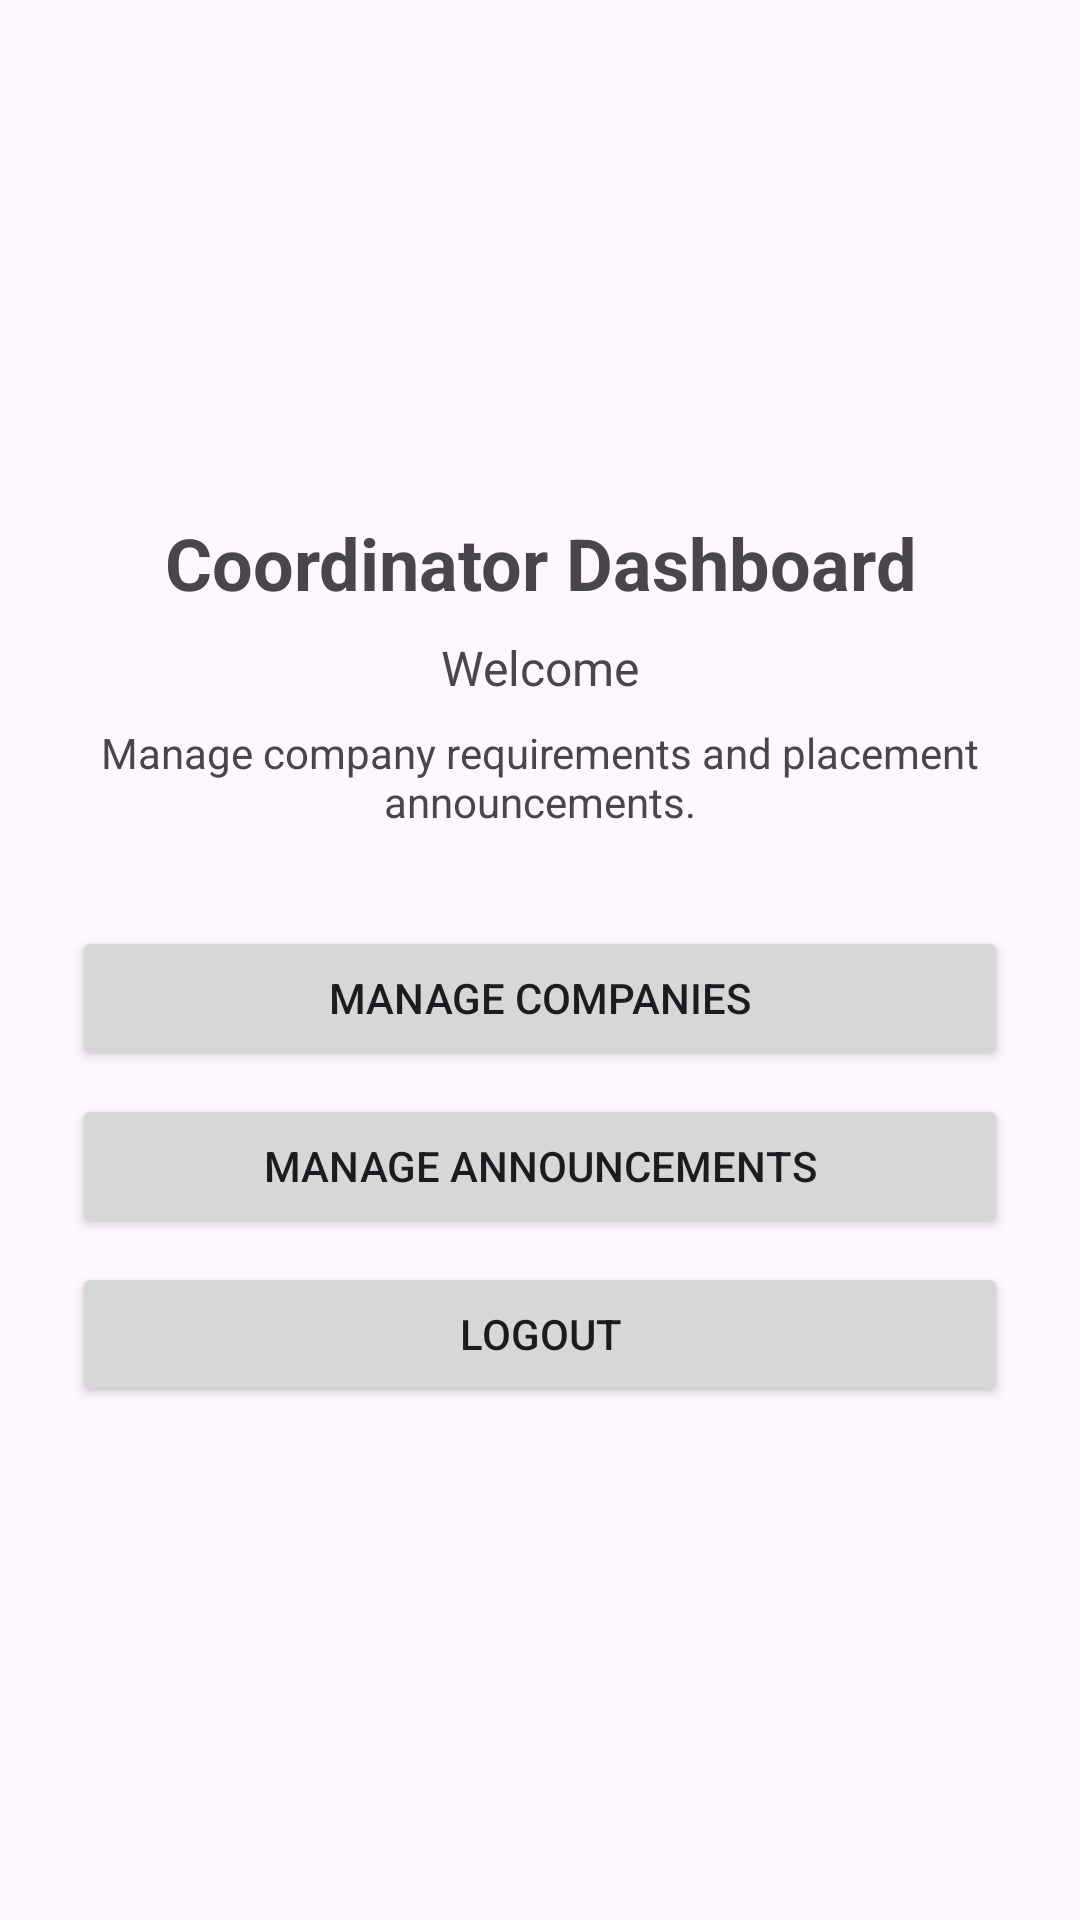

Write the Android layout XML for this screen, with the resource values it uses.
<!-- AndroidManifest.xml: application theme Theme.StudentSkillsPlacementTracker -->
<!-- res/layout/activity_coordinator_home.xml -->
﻿<?xml version="1.0" encoding="utf-8"?>
<ScrollView xmlns:android="http://schemas.android.com/apk/res/android"
    android:layout_width="match_parent"
    android:layout_height="match_parent"
    android:fillViewport="true">

    <LinearLayout
        android:layout_width="match_parent"
        android:layout_height="wrap_content"
        android:orientation="vertical"
        android:gravity="center"
        android:padding="24dp">

        <TextView
            android:id="@+id/coordinatorHomeTitleTextView"
            android:layout_width="wrap_content"
            android:layout_height="wrap_content"
            android:text="@string/coordinator_home_title"
            android:textSize="24sp"
            android:textStyle="bold"
            android:gravity="center"
            android:layout_marginBottom="8dp" />

        <TextView
            android:id="@+id/coordinatorWelcomeTextView"
            android:layout_width="match_parent"
            android:layout_height="wrap_content"
            android:text="@string/coordinator_home_welcome_unknown"
            android:textSize="16sp"
            android:gravity="center"
            android:layout_marginBottom="8dp" />

        <TextView
            android:layout_width="match_parent"
            android:layout_height="wrap_content"
            android:text="@string/coordinator_home_subtitle"
            android:textSize="14sp"
            android:gravity="center"
            android:layout_marginBottom="32dp" />

        <Button
            android:id="@+id/manageCompaniesButton"
            android:layout_width="match_parent"
            android:layout_height="wrap_content"
            android:layout_marginBottom="8dp"
            android:text="@string/btn_manage_companies" />

        <Button
            android:id="@+id/manageAnnouncementsButton"
            android:layout_width="match_parent"
            android:layout_height="wrap_content"
            android:layout_marginBottom="8dp"
            android:text="@string/btn_manage_announcements" />

        <Button
            android:id="@+id/logoutButton"
            android:layout_width="match_parent"
            android:layout_height="wrap_content"
            android:text="@string/btn_logout" />

    </LinearLayout>

</ScrollView>
<!-- resources referenced by this layout -->
<resources>
  <string name="btn_logout">Logout</string>
  <string name="btn_manage_announcements">Manage Announcements</string>
  <string name="btn_manage_companies">Manage Companies</string>
  <string name="coordinator_home_subtitle">Manage company requirements and placement announcements.</string>
  <string name="coordinator_home_title">Coordinator Dashboard</string>
  <string name="coordinator_home_welcome_unknown">Welcome</string>
  <style name="Theme.StudentSkillsPlacementTracker" parent="Base.Theme.StudentSkillsPlacementTracker" />
  <style name="Base.Theme.StudentSkillsPlacementTracker" parent="Theme.Material3.DayNight.NoActionBar">
          
          
      </style>
</resources>
